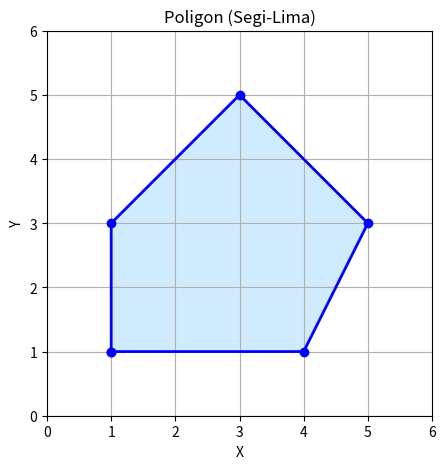

Source code (Python):
import matplotlib.pyplot as plt

# Daftar titik (vertex) poligon (segi-lima)
vertex = [(1, 1), (4, 1), (5, 3), (3, 5), (1, 3)]

# Pisahkan koordinat x dan y
x = [p[0] for p in vertex + [vertex[0]]]
y = [p[1] for p in vertex + [vertex[0]]]

plt.figure(figsize=(6, 5))
plt.plot(x, y, 'b-', marker='o', lw=2)          # garis poligon
plt.fill(x, y, color='lightskyblue', alpha=0.4)  # isi area

plt.xlim(0, 6)
plt.ylim(0, 6)
plt.grid(True)
plt.gca().set_aspect('equal')
plt.title('Poligon (Segi-Lima)')
plt.xlabel('X')
plt.ylabel('Y')
plt.show() 
